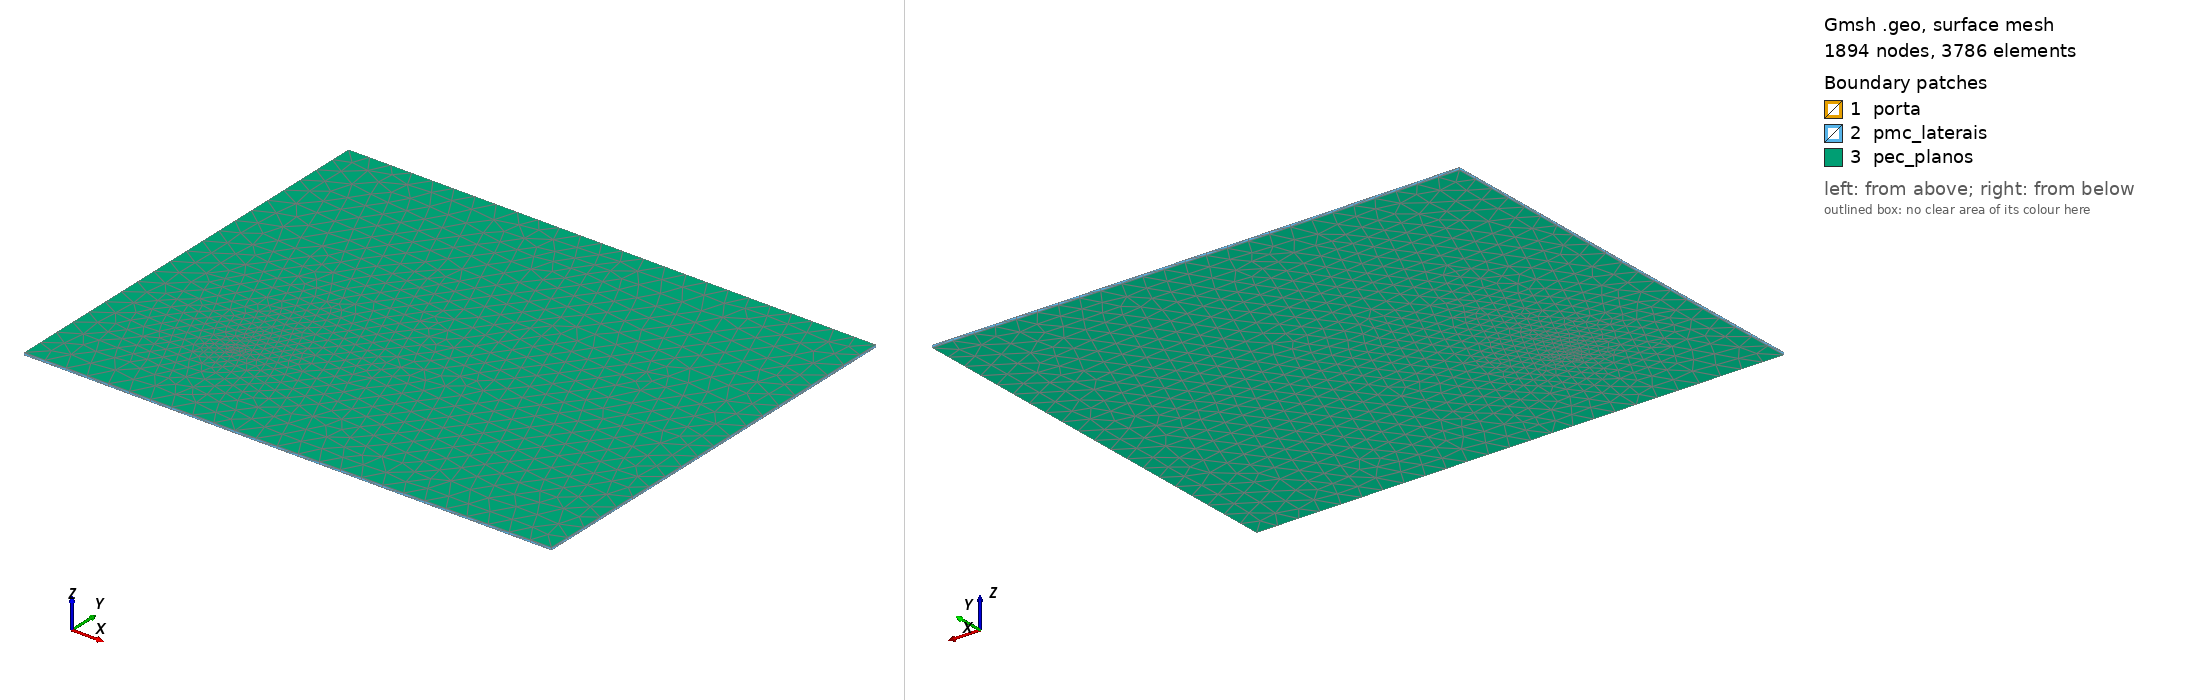

Gmsh geometry script, surface-meshed: 1894 nodes, 3786 surface elements. Boundary patches (legend numbers): 1 porta, 2 pmc_laterais, 3 pec_planos. Left view from above one corner, right view from below the opposite corner. Legend entries are the model's physical surfaces. The drawing asked Gmsh for element sizes between 1% and 20% of the model's largest extent; the script's own settings can give other sizes.

=== cavity_driven.geo (drawn) ===
// Cavidade 100 x 80 x 0.5 mm com porta lumped embutida em (a/4, b/4).
// Porta = retângulo vertical de 1 mm (x) x d (z), fixo em y = b/4,
// embutido no volume por BooleanFragments; seleção por BoundingBox.
// Gerar: gmsh -3 cavity_driven.geo -o cavity_driven.msh -format msh2

SetFactory("OpenCASCADE");

a = 0.100; b = 0.080; d = 0.0005;
pw = 0.001;                       // largura da porta
px0 = a/4 - pw/2;

Box(1) = {0, 0, 0, a, b, d};

// retângulo da porta no plano XY, depois rodado para XZ em y = b/4
Rectangle(100) = {px0, b/4, 0, pw, d};
Rotate {{1, 0, 0}, {px0, b/4, 0}, Pi/2} { Surface{100}; }

f() = BooleanFragments{ Volume{1}; Delete; }{ Surface{100}; Delete; };

eps = 1e-5;
port() = Surface In BoundingBox{px0-eps, b/4-eps, -eps,
                                px0+pw+eps, b/4+eps, d+eps};
top()  = Surface In BoundingBox{-eps, -eps, d-eps, a+eps, b+eps, d+eps};
bot()  = Surface In BoundingBox{-eps, -eps, -eps, a+eps, b+eps, eps};
sx0()  = Surface In BoundingBox{-eps, -eps, -eps, eps, b+eps, d+eps};
sxa()  = Surface In BoundingBox{a-eps, -eps, -eps, a+eps, b+eps, d+eps};
sy0()  = Surface In BoundingBox{-eps, -eps, -eps, a+eps, eps, d+eps};
syb()  = Surface In BoundingBox{-eps, b-eps, -eps, a+eps, b+eps, d+eps};
vols() = Volume{:};

Physical Volume("fr4", 1) = {vols()};
Physical Surface("pec_planos", 2) = {top(), bot()};
Physical Surface("pmc_laterais", 3) = {sx0(), sxa(), sy0(), syb()};
Physical Surface("porta", 10) = {port()};

MeshSize{ PointsOf{ Volume{vols()}; } } = 0.004;
MeshSize{ PointsOf{ Surface{port()}; } } = 0.0005;
